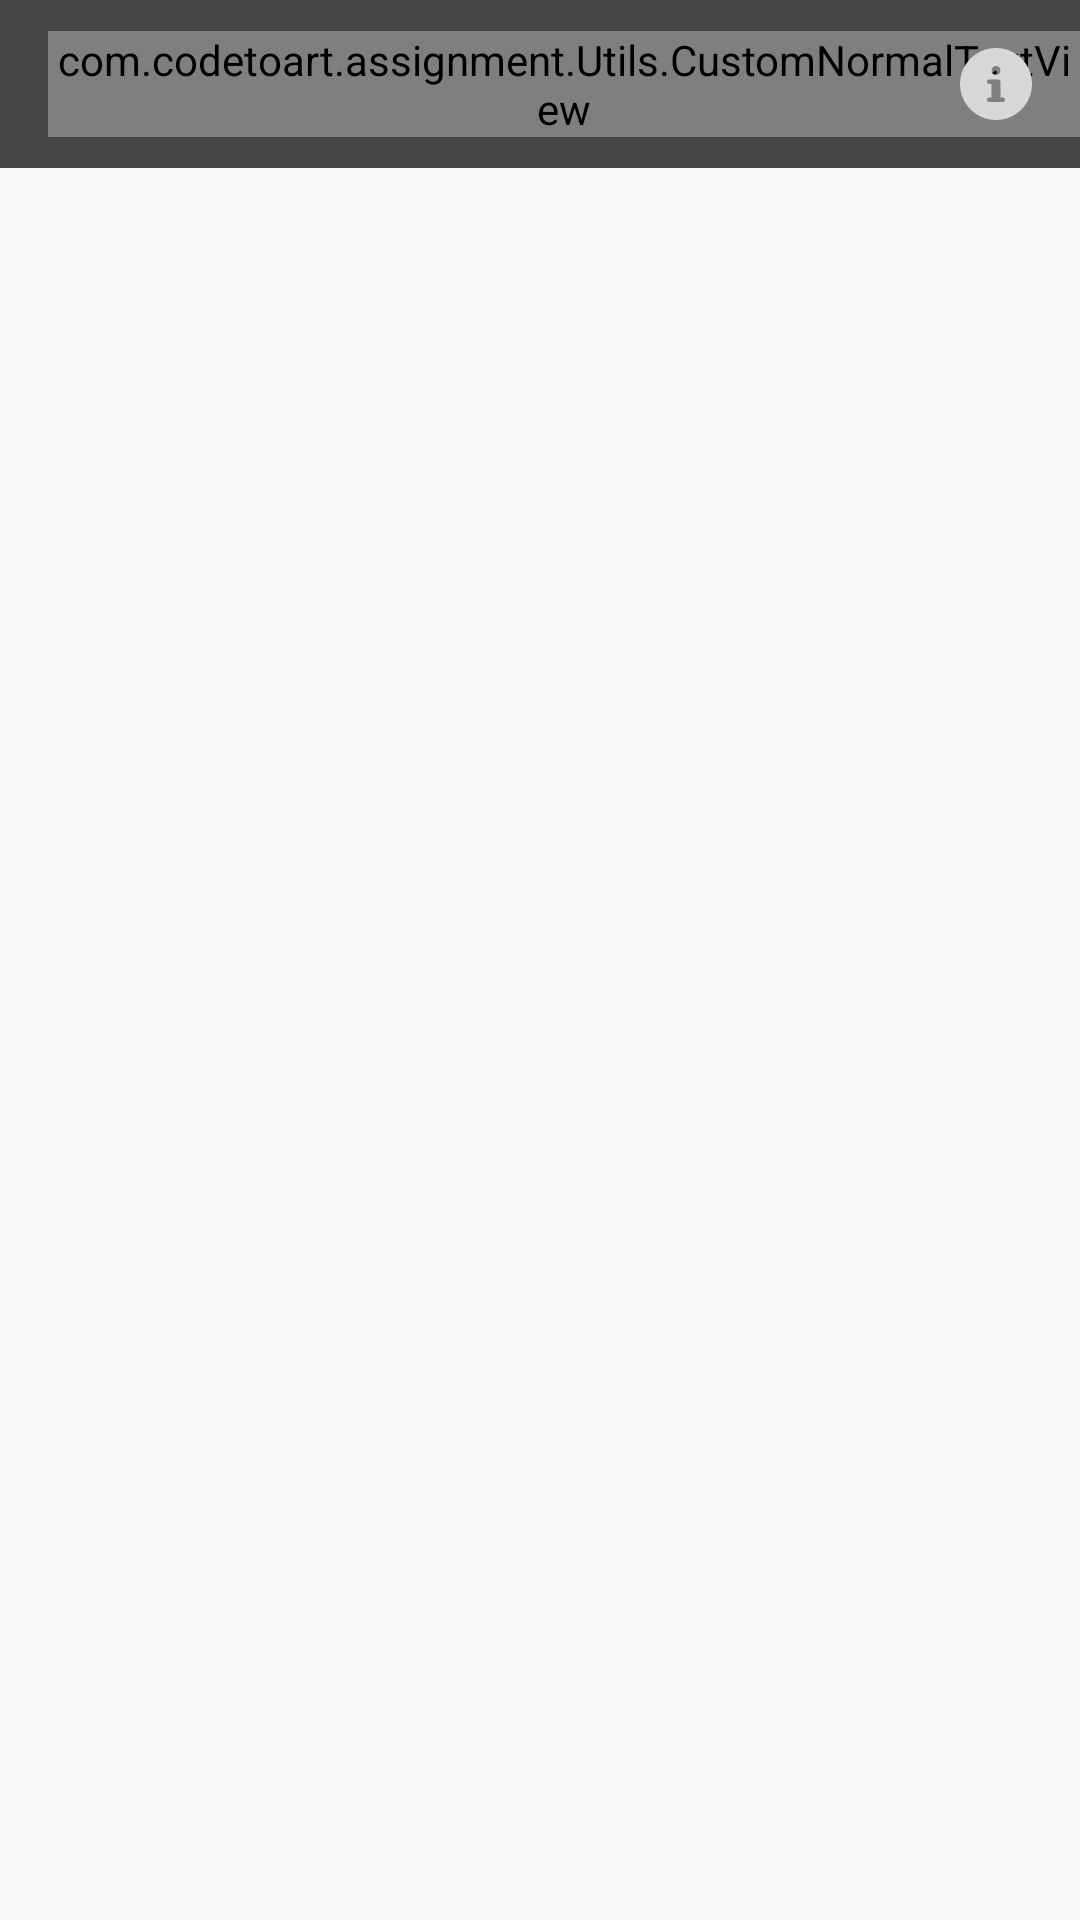

The Android layout XML behind this screen, and the referenced resources:
<!-- AndroidManifest.xml: application theme AppTheme -->
<!-- res/layout/activity_main.xml -->
<?xml version="1.0" encoding="utf-8"?>
<FrameLayout
    xmlns:android="http://schemas.android.com/apk/res/android"
    xmlns:app="http://schemas.android.com/apk/res-auto"
    xmlns:tools="http://schemas.android.com/tools"
    android:layout_width="match_parent"
    android:layout_height="match_parent"
    android:id="@+id/ll_main_movie_list"

    tools:context="com.codetoart.assignment.Activity.MainActivity">

<LinearLayout
    android:layout_width="match_parent"
    android:layout_height="match_parent"
    android:orientation="vertical"
    >

    <android.support.v7.widget.Toolbar
        android:id="@+id/tb_movie_list"
        android:layout_width="match_parent"
        android:layout_height="wrap_content"
        android:minHeight="?attr/actionBarSize"
        android:background="?attr/colorPrimary"
        app:theme="@style/ThemeOverlay.AppCompat.Dark.ActionBar"
        app:popupTheme="@style/ThemeOverlay.AppCompat.Light">

        <RelativeLayout
            android:layout_width="match_parent"
            android:layout_height="match_parent"
            >

        <com.codetoart.assignment.Utils.CustomNormalTextView
            android:layout_gravity="center"
            android:layout_width="wrap_content"
            android:layout_height="wrap_content"
            android:text="@string/upcoming_movies"
            android:textColor="@color/PrimaryTextColor"
            android:textSize="22sp"
            android:layout_centerInParent="true"
            />

            <ImageView
                android:id="@+id/img_info"
                android:layout_width="24dp"
                android:layout_height="24dp"
                android:layout_alignParentRight="true"
                android:layout_centerVertical="true"
                android:layout_marginRight="16dp"
                android:src="@drawable/ic_information_button"/>

        </RelativeLayout>
        
    </android.support.v7.widget.Toolbar>

    <android.support.v7.widget.RecyclerView
        android:id="@+id/rv_movie_list"
        android:layout_width="match_parent"
        android:layout_height="match_parent"
         />

</LinearLayout>

    <ProgressBar
        android:theme="@style/CircularProgress"
        android:id="@+id/pb_movie_list"
        android:layout_width="50dp"
        android:layout_height="50dp"
        android:layout_gravity="center"
        android:visibility="gone" />

</FrameLayout>
<!-- resources referenced by this layout -->
<resources>
  <color name="PrimaryTextColor">#ffffff</color>
  <!-- drawable ic_information_button (drawable) -->
  <vector xmlns:android="http://schemas.android.com/apk/res/android"
      android:width="24dp"
      android:height="24dp"
      android:viewportHeight="512.0"
      android:viewportWidth="512.0">
      <path
          android:fillColor="#D7D7D7"
          android:pathData="M256,0C114.6,0 0,114.6 0,256c0,141.4 114.6,256 256,256s256,-114.6 256,-256C512,114.6 397.4,0 256,0zM256,128c17.7,0 32,14.3 32,32c0,17.7 -14.3,32 -32,32s-32,-14.3 -32,-32C224,142.3 238.3,128 256,128zM304,384h-96c-8.8,0 -16,-7.2 -16,-16c0,-8.8 7.2,-16 16,-16h16v-96h-16c-8.8,0 -16,-7.2 -16,-16c0,-8.8 7.2,-16 16,-16h64c8.8,0 16,7.2 16,16v112h16c8.8,0 16,7.2 16,16C320,376.8 312.8,384 304,384z" />
  </vector>
  <string name="upcoming_movies">Upcoming Movies</string>
  <style name="CircularProgress" parent="Theme.AppCompat.Light">
          <item name="colorAccent">@color/colorPrimary</item>
      </style>
  <style name="AppTheme" parent="Theme.AppCompat.Light.DarkActionBar">
          
          <item name="colorPrimary">@color/colorPrimary</item>
          <item name="colorPrimaryDark">@color/colorPrimaryDark</item>
          <item name="colorAccent">@color/colorAccent</item>
  
          <item name="windowActionBar">false</item>
          <item name="windowNoTitle">true</item>
  
  
      </style>
  <color name="colorPrimary">#464646</color>
  <color name="colorPrimaryDark">#292929</color>
  <color name="colorAccent">#C7C7C7</color>
</resources>
